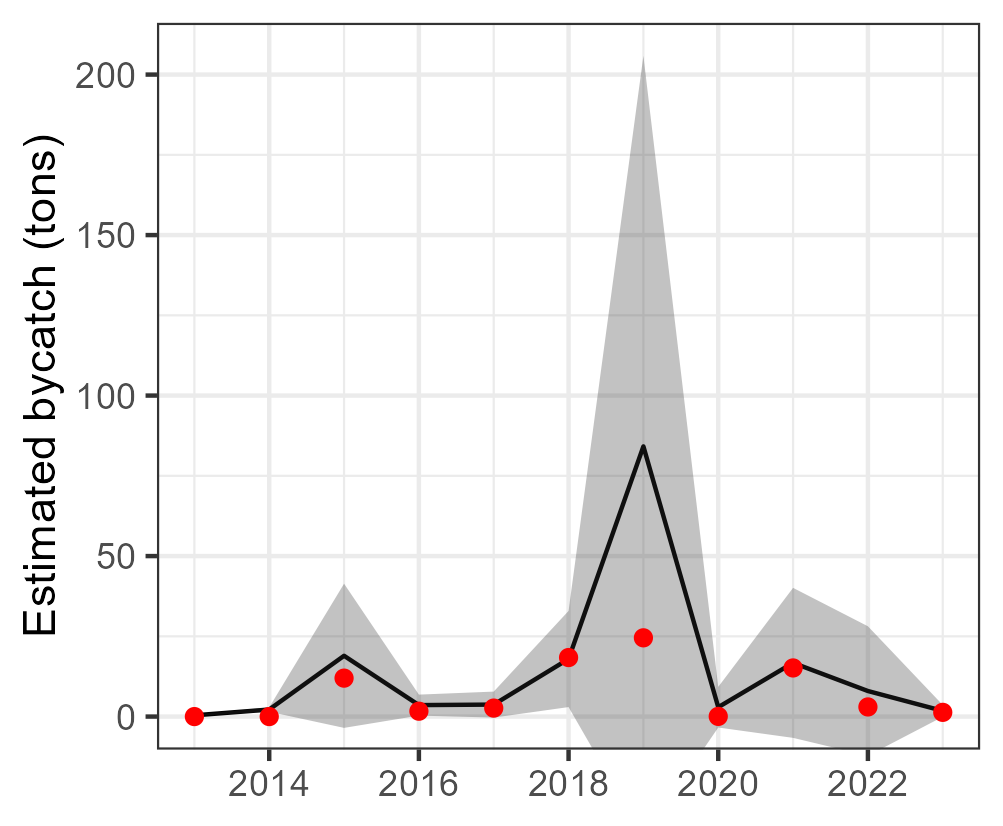

Values plotted in this chart, from the file beside it:
Year, est, se, est_corr, se_corr, lwr, upr, type, species
2013, 0.386, 0.09831, 0.386, NA, 0.1933, 0.5787, single, Auxis spp
2014, 2.192, 0.3488, 2.192, NA, 1.508, 2.875, single, Auxis spp
2015, 18.94, 11.46, 18.94, NA, -3.52, 41.4, single, Auxis spp
2016, 3.573, 1.668, 3.573, NA, 0.3047, 6.842, single, Auxis spp
2017, 3.735, 2.065, 3.735, NA, -0.3118, 7.781, single, Auxis spp
2018, 17.94, 7.643, 17.94, NA, 2.959, 32.92, single, Auxis spp
2019, 84.18, 62.07, 84.18, NA, -37.48, 205.8, single, Auxis spp
2020, 2.922, 3.228, 2.922, NA, -3.404, 9.248, single, Auxis spp
2021, 16.73, 11.92, 16.73, NA, -6.633, 40.1, single, Auxis spp
2022, 7.962, 10.29, 7.962, NA, -12.21, 28.13, single, Auxis spp
2023, 1.773, 0.9384, 1.773, NA, -0.06664, 3.612, single, Auxis spp
